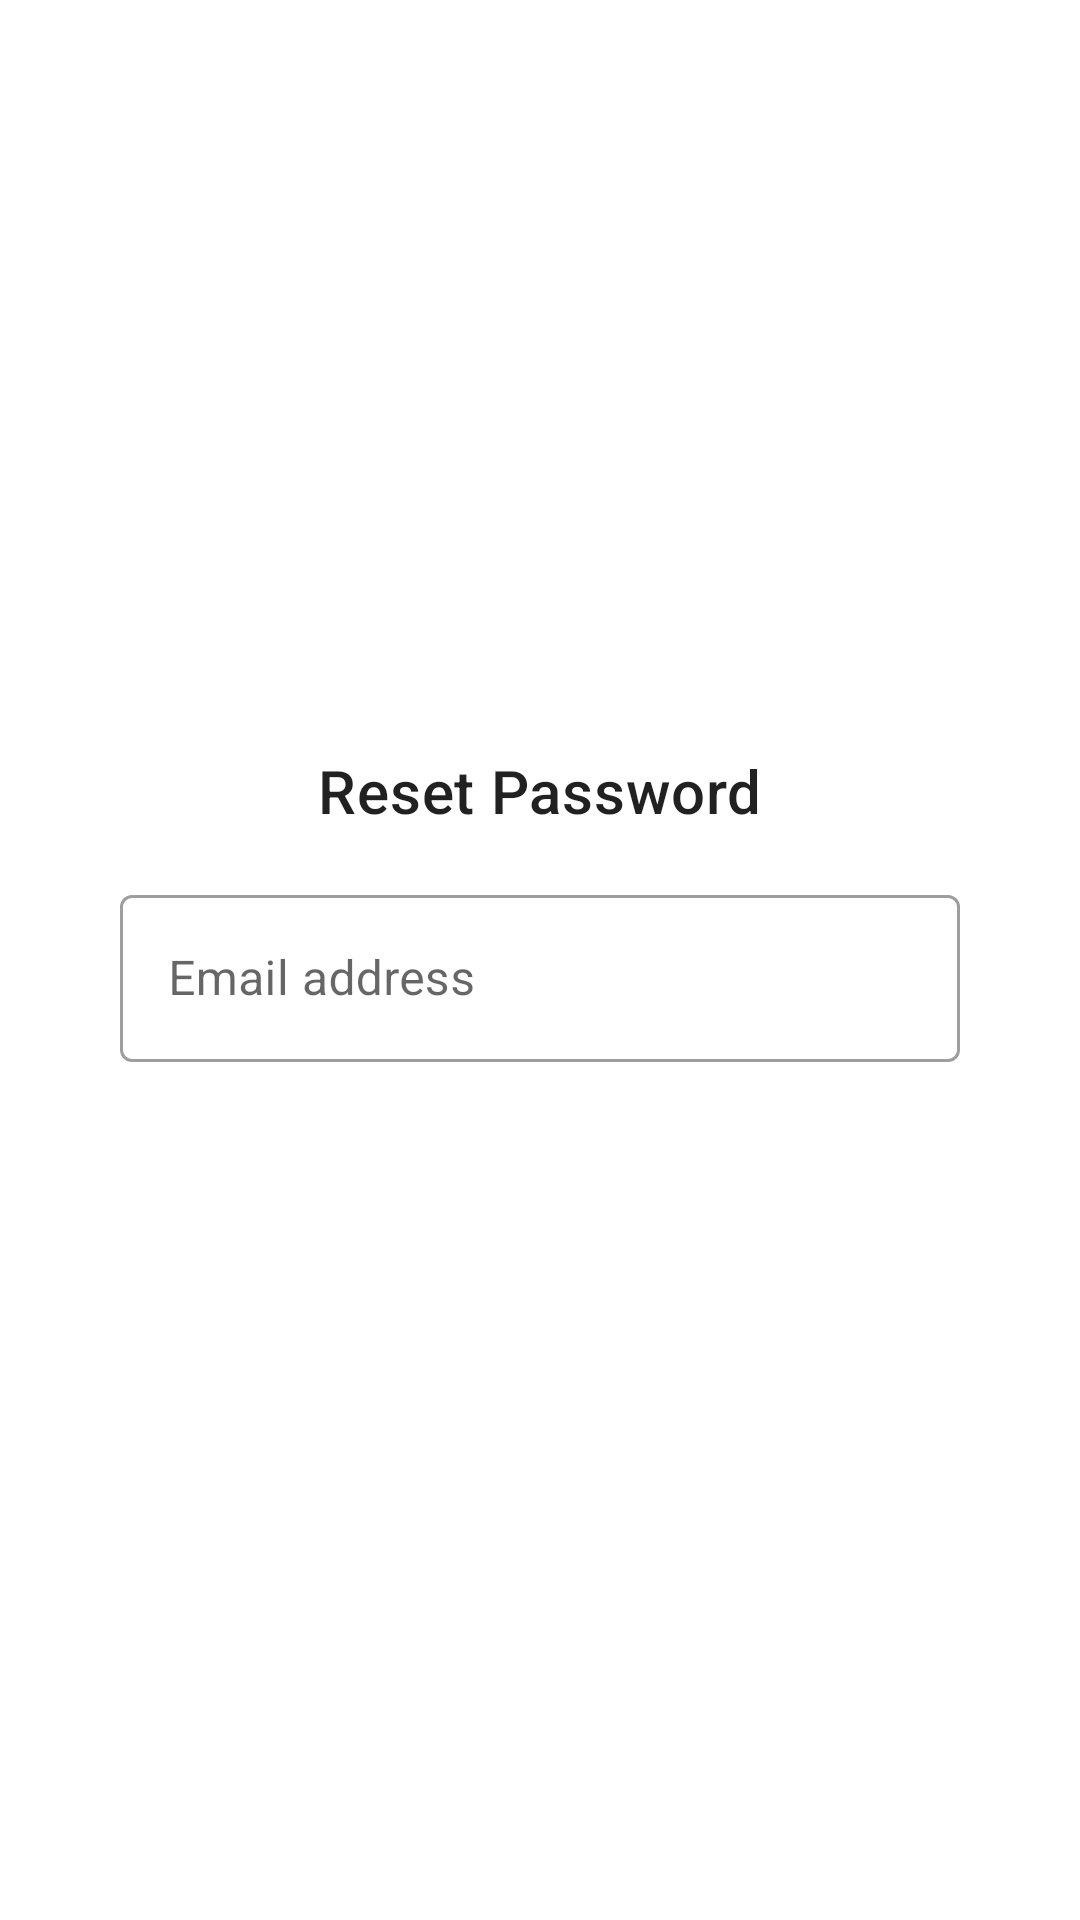

Reconstruct the res/layout file that produces this screen, plus the resources it refers to.
<!-- AndroidManifest.xml: application theme AppTheme -->
<!-- res/layout/fragment_password_reset.xml -->
<?xml version="1.0" encoding="utf-8"?>
<androidx.constraintlayout.widget.ConstraintLayout xmlns:android="http://schemas.android.com/apk/res/android"
    xmlns:app="http://schemas.android.com/apk/res-auto"
    android:layout_width="match_parent"
    android:layout_height="match_parent"
    android:padding="24dp">

    <TextView
        android:id="@+id/textView2"
        android:layout_width="wrap_content"
        android:layout_height="wrap_content"
        android:text="@string/reset_password_text"
        app:layout_constraintBottom_toBottomOf="parent"
        app:layout_constraintEnd_toEndOf="parent"
        app:layout_constraintStart_toStartOf="parent"
        app:layout_constraintTop_toTopOf="parent"
        app:layout_constraintVertical_bias=".4"
        style="@style/TextAppearance.MaterialComponents.Headline6"/>

    <com.google.android.material.textfield.TextInputLayout
        android:id="@+id/textInputLayout5"
        style="@style/Widget.MaterialComponents.TextInputLayout.OutlinedBox"
        android:layout_width="match_parent"
        android:layout_height="wrap_content"
        android:layout_margin="16dp"
        app:layout_constraintEnd_toEndOf="parent"
        app:layout_constraintStart_toStartOf="parent"
        app:layout_constraintTop_toBottomOf="@+id/textView2">

        <com.google.android.material.textfield.TextInputEditText
            android:id="@+id/password_edit_email"
            android:layout_width="match_parent"
            android:layout_height="wrap_content"
            android:hint="@string/email_address_text" />
    </com.google.android.material.textfield.TextInputLayout>

    
    <TextView
        android:id="@+id/password_text_error"
        android:layout_width="wrap_content"
        android:layout_height="wrap_content"
        app:layout_constraintEnd_toEndOf="parent"
        app:layout_constraintStart_toStartOf="parent"
        app:layout_constraintTop_toBottomOf="@+id/textInputLayout5"
        android:layout_margin="16dp"
        android:textColor="@color/design_default_color_error" />

</androidx.constraintlayout.widget.ConstraintLayout>
<!-- resources referenced by this layout -->
<resources>
  <string name="email_address_text">Email address</string>
  <string name="reset_password_text">Reset Password</string>
  <style name="AppTheme" parent="Theme.MaterialComponents.DayNight">
          
          <item name="colorPrimary">@color/colorPrimary</item>
          <item name="colorPrimaryDark">@color/colorPrimaryDark</item>
          <item name="colorPrimaryVariant">@color/colorPrimaryLight</item>
          <item name="colorOnPrimary">@color/colorOnPrimary</item>
  
          <item name="colorSecondary">@color/colorSecondary</item>
          <item name="colorSecondaryVariant">@color/colorSecondaryDark</item>
          <item name="colorOnSecondary">@color/colorOnSecondary</item>
  
  
          
          <item name="android:windowContentTransitions">true</item>
      </style>
  <color name="colorPrimary">#00796b</color>
  <color name="colorPrimaryDark">#004c40</color>
  <color name="colorPrimaryLight">#48a999</color>
  <color name="colorOnPrimary">#ffffff</color>
  <color name="colorSecondary">#79000e</color>
  <color name="colorSecondaryDark">#490000</color>
  <color name="colorOnSecondary">#ffffff</color>
</resources>
